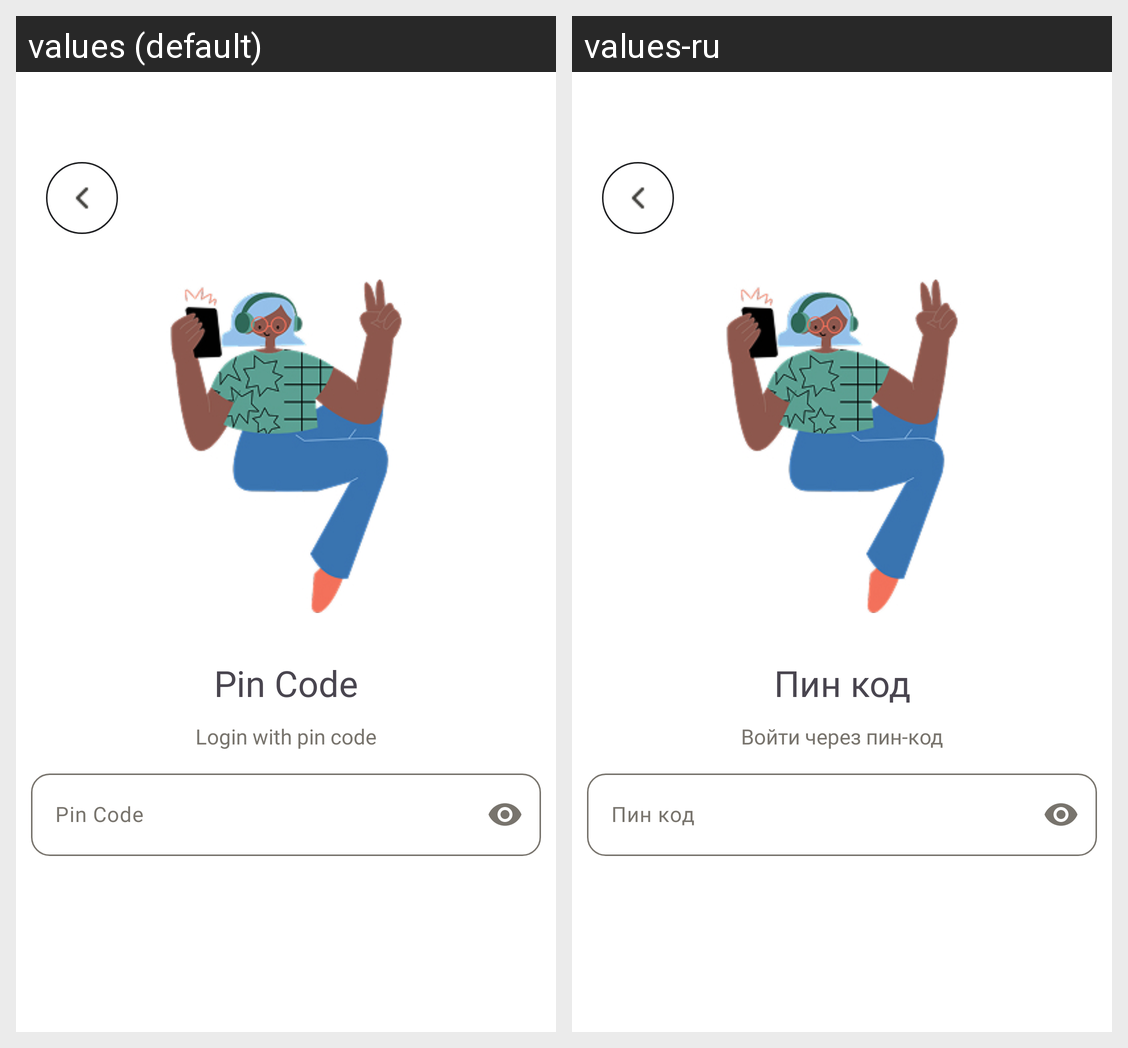

Here is an Android app screen in its default locale and in the app's own translations. Write out the translated-string differences for the strings that appear on this screen.
Android screen res/layout/activity_login_pincode.xml rendered under 2 locales, left to right: values (default), values-ru. Device: Nexus 5 (rendered at 1080×1920; each locale shown at half size, 540×960, under a caption strip naming it); theme Theme.Practice.
Strings drawn on this screen, with the default value and each locale's value (text and hints the layout hard-codes, and strings that could not be matched under every locale, appear in the picture but are not listed):

pin_code
  values: Pin Code
  values-ru: Пин код

pin_code_link
  values: Login with pin code
  values-ru: Войти через пин-код
